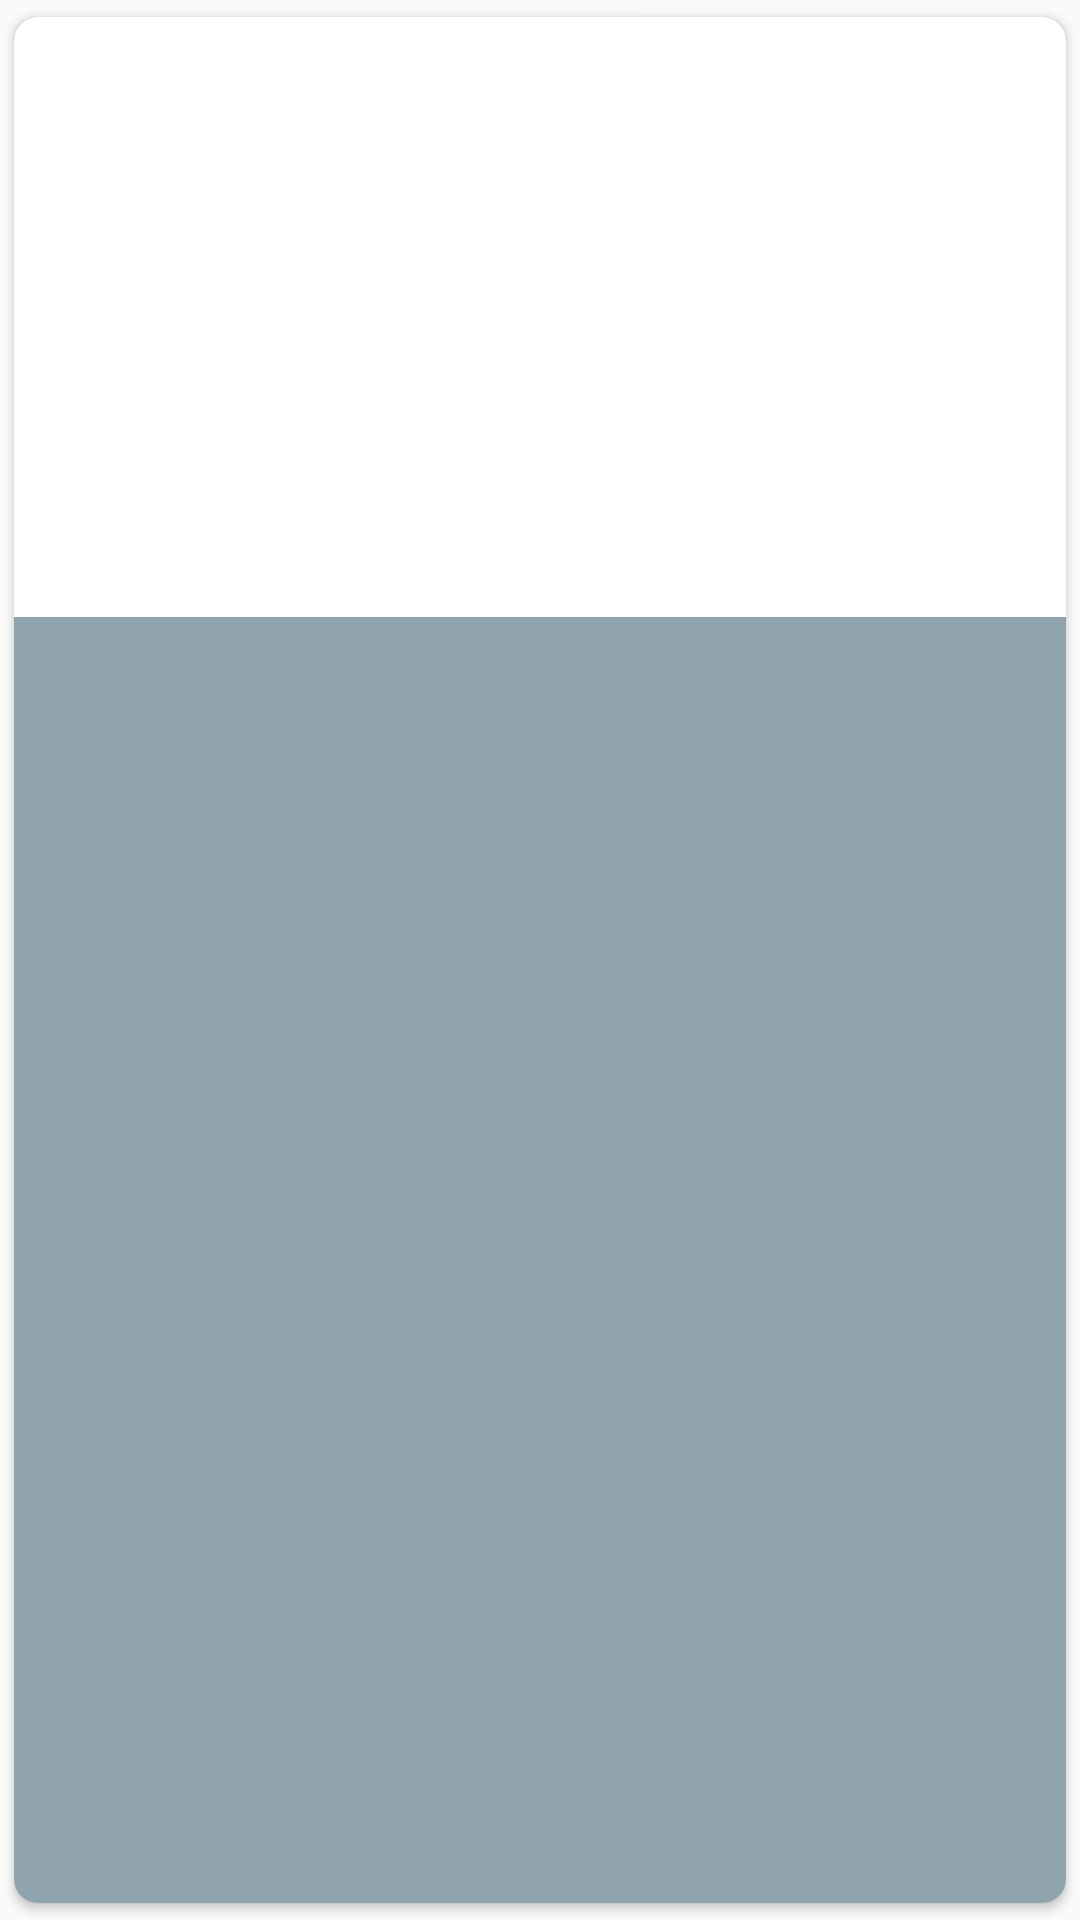

Layout XML and referenced resources for this Android screen:
<!-- AndroidManifest.xml: application theme AppTheme -->
<!-- res/layout/card_view.xml -->
<?xml version="1.0" encoding="utf-8"?>
<android.support.v7.widget.CardView
    xmlns:android="http://schemas.android.com/apk/res/android"
    xmlns:card_view="http://schemas.android.com/apk/res-auto"
    android:id="@+id/card_view"
    android:layout_width="wrap_content"
    android:layout_height="wrap_content"
    android:layout_marginBottom="16dp"
    android:elevation="8dp"
    card_view:cardCornerRadius="8dp"
    card_view:cardUseCompatPadding="true">

    <RelativeLayout
        android:layout_width="match_parent"
        android:layout_height="match_parent">

        <ImageView
            android:id="@+id/event_image"
            android:layout_width="match_parent"
            android:layout_height="200dp"
            android:scaleType="fitXY" />

        <LinearLayout
            android:layout_width="match_parent"
            android:layout_height="wrap_content"
            android:layout_alignParentBottom="true"
            android:layout_below="@+id/event_image"
            android:background="@color/colorBackground"
            android:orientation="vertical">
            <TextView
                android:id="@+id/event_name"
                android:layout_width="wrap_content"
                android:layout_height="wrap_content"
                android:gravity="start"
                android:padding="@dimen/padding4"
                android:textColor="@android:color/white"
                android:textSize="@dimen/textsize20"
                android:textStyle="bold" />

            <LinearLayout
                android:layout_width="wrap_content"
                android:layout_height="wrap_content"
                android:orientation="horizontal"
                android:padding="@dimen/padding4">
                <ImageView
                    android:layout_width="wrap_content"
                    android:layout_height="wrap_content"
                    android:src="@drawable/img_schedule" />
                <TextView
                    android:id="@+id/event_schedule"
                    android:layout_width="match_parent"
                    android:layout_height="wrap_content"
                    android:paddingLeft="@dimen/padding4"
                    android:textColor="@android:color/black" />
            </LinearLayout>

            <LinearLayout
                android:layout_width="wrap_content"
                android:layout_height="wrap_content"
                android:orientation="horizontal"
                android:padding="@dimen/padding4">
                <ImageView
                    android:layout_width="wrap_content"
                    android:layout_height="wrap_content"
                    android:src="@drawable/img_mapmarker" />
                <TextView
                    android:id="@+id/event_location"
                    android:layout_width="match_parent"
                    android:layout_height="wrap_content"
                    android:paddingLeft="@dimen/padding4"
                    android:textColor="@android:color/black" />
            </LinearLayout>
        </LinearLayout>

    </RelativeLayout>

</android.support.v7.widget.CardView>
<!-- resources referenced by this layout -->
<resources>
  <color name="colorBackground">#90a4ae</color>
  <dimen name="padding4">4dp</dimen>
  <dimen name="textsize20">20sp</dimen>
  <style name="AppTheme" parent="Theme.AppCompat.Light.DarkActionBar">
          
          <item name="colorPrimary">@color/colorPrimary</item>
          <item name="colorPrimaryDark">@color/colorPrimaryDark</item>
          <item name="colorAccent">@color/colorAccent</item>
      </style>
  <color name="colorPrimary">#3F51B5</color>
  <color name="colorPrimaryDark">#303F9F</color>
  <color name="colorAccent">#FF4081</color>
</resources>
